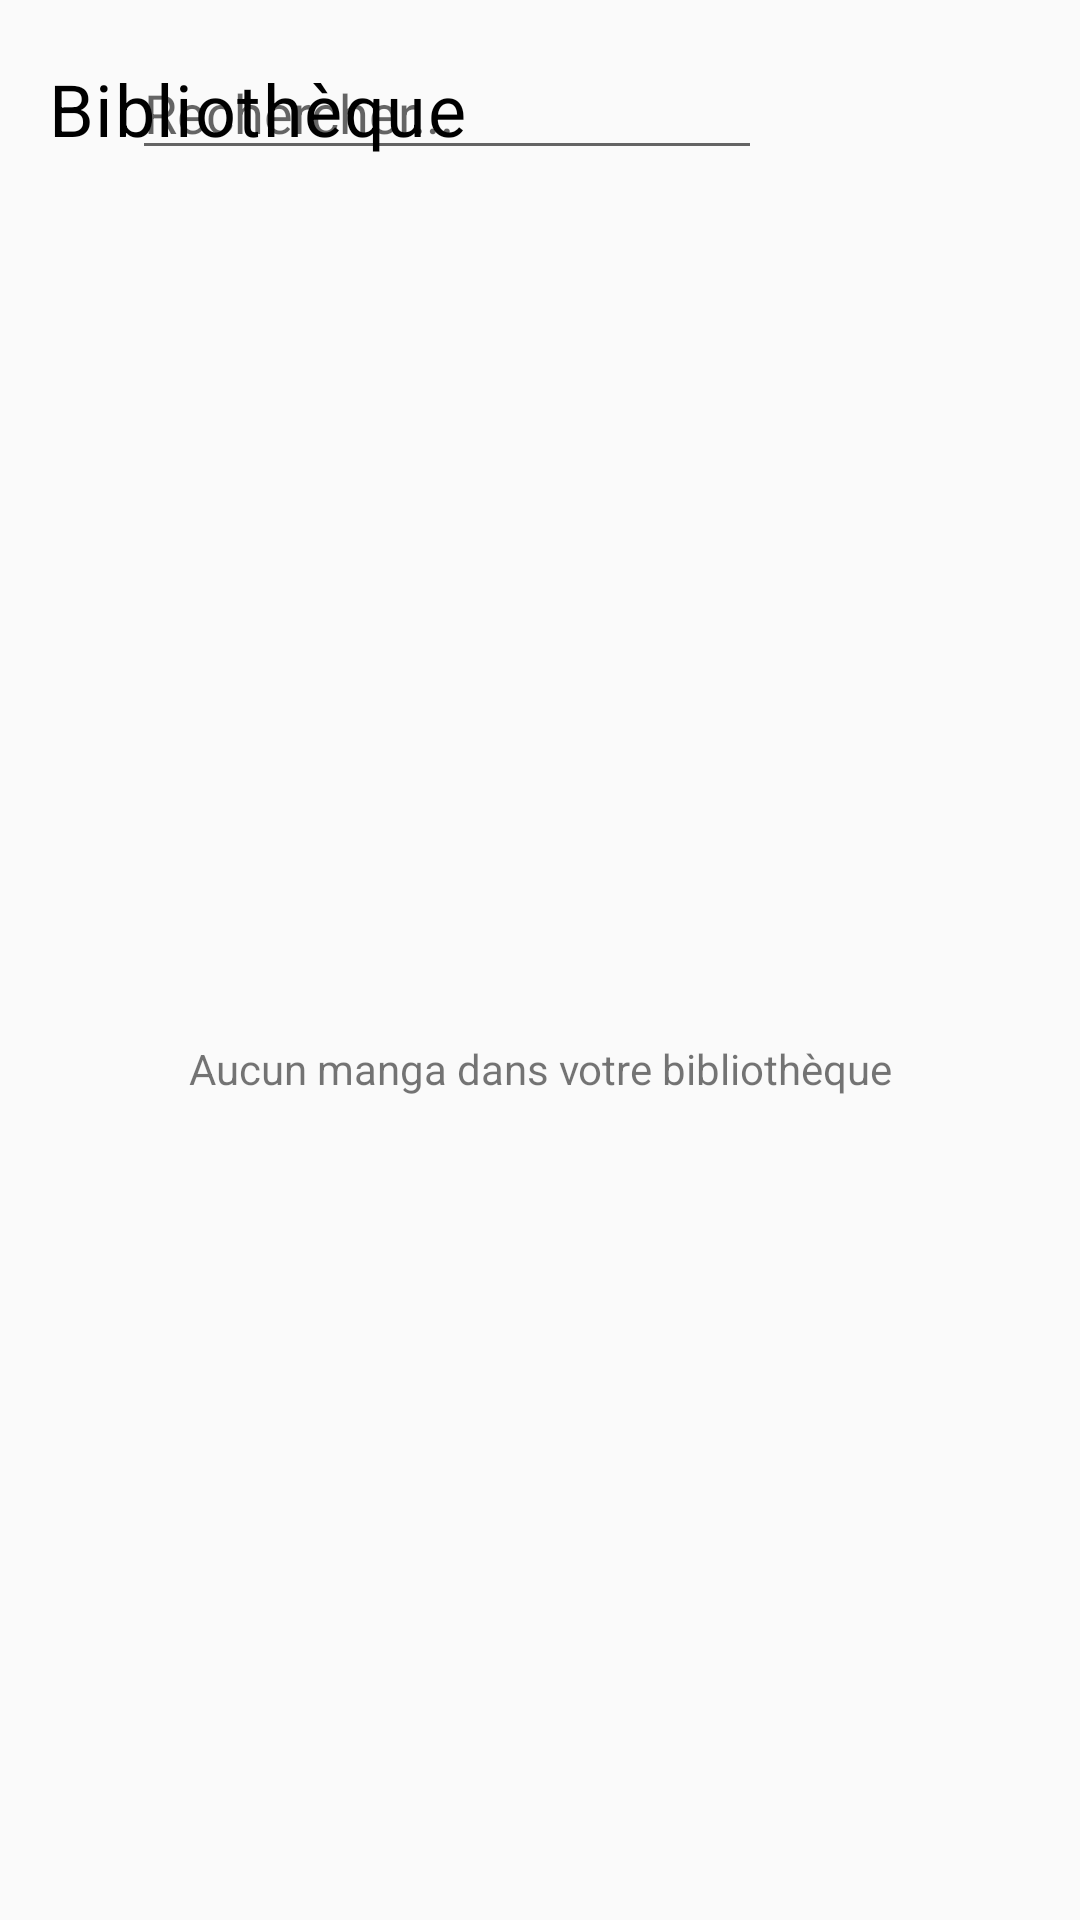

Produce the Android XML layout that renders to this screen, including the resource entries it uses.
<!-- AndroidManifest.xml: application theme AppTheme -->
<!-- res/layout/fragment_bibliotheque.xml -->
<?xml version="1.0" encoding="utf-8"?>
<androidx.constraintlayout.widget.ConstraintLayout xmlns:android="http://schemas.android.com/apk/res/android"
    xmlns:app="http://schemas.android.com/apk/res-auto"
    xmlns:tools="http://schemas.android.com/tools"
    android:id="@+id/frameLayout"
    android:layout_width="match_parent"
    android:layout_height="match_parent"
    tools:context=".ui.fragments.BibliothequeFragment">

    <androidx.constraintlayout.widget.ConstraintLayout
        android:id="@+id/constraintLayout"
        android:layout_width="0dp"
        android:layout_height="72dp"
        app:layout_constraintEnd_toEndOf="parent"
        app:layout_constraintStart_toStartOf="parent"
        app:layout_constraintTop_toTopOf="parent">

        <TextView
            android:id="@+id/fragment_bibliotheque_toolbar_title"
            android:layout_width="wrap_content"
            android:layout_height="wrap_content"
            android:layout_marginStart="16dp"
            android:letterSpacing="0.02"
            android:text="@string/bibliotheque"
            android:textAllCaps="false"
            android:textColor="#000000"
            android:textSize="24sp"
            app:layout_constraintBottom_toBottomOf="parent"
            app:layout_constraintStart_toStartOf="parent"
            app:layout_constraintTop_toTopOf="parent" />

        <Button
            android:id="@+id/fragment_bibliotheque_toolbar_search_btn"
            android:layout_width="24dp"
            android:layout_height="24dp"
            android:layout_marginEnd="16dp"
            android:background="@drawable/ic_baseline_search_24"
            android:contentDescription="@string/search"
            app:layout_constraintBottom_toBottomOf="parent"
            app:layout_constraintEnd_toEndOf="parent"
            app:layout_constraintTop_toTopOf="parent"
            tools:ignore="TouchTargetSizeCheck" />

        <Button
            android:id="@+id/fragment_bibliotheque_toolbar_back_btn"
            android:layout_width="24dp"
            android:layout_height="24dp"
            android:layout_marginStart="16dp"
            android:background="@drawable/ic_baseline_arrow_back_24"
            android:clickable="true"
            android:contentDescription="@string/search"
            app:layout_constraintBottom_toBottomOf="parent"
            app:layout_constraintStart_toStartOf="parent"
            app:layout_constraintTop_toTopOf="parent"
            tools:ignore="TouchTargetSizeCheck" />

        <EditText
            android:id="@+id/fragment_bibliotheque_toolbar_search_edit"
            android:layout_width="wrap_content"
            android:layout_height="wrap_content"
            android:layout_marginStart="4dp"
            android:ems="10"
            android:hint="Rechercher..."
            app:layout_constraintBottom_toBottomOf="parent"
            app:layout_constraintStart_toEndOf="@+id/fragment_bibliotheque_toolbar_back_btn"
            app:layout_constraintTop_toTopOf="parent"
            tools:ignore="TouchTargetSizeCheck" />

    </androidx.constraintlayout.widget.ConstraintLayout>

    <androidx.recyclerview.widget.RecyclerView
        android:id="@+id/fragment_bibliotheque_recycler"
        android:layout_width="0dp"
        android:layout_height="0dp"
        app:layout_constraintBottom_toBottomOf="parent"
        app:layout_constraintEnd_toEndOf="parent"
        app:layout_constraintStart_toStartOf="parent"
        app:layout_constraintTop_toBottomOf="@+id/constraintLayout" />

    <TextView
        android:id="@+id/fragment_bibliotheque_textView"
        android:layout_width="wrap_content"
        android:layout_height="wrap_content"
        android:gravity="center"
        android:text="@string/no_manga_biblio"
        android:textAlignment="center"
        app:layout_constraintBottom_toBottomOf="parent"
        app:layout_constraintEnd_toEndOf="parent"
        app:layout_constraintStart_toStartOf="parent"
        app:layout_constraintTop_toBottomOf="@+id/constraintLayout" />

</androidx.constraintlayout.widget.ConstraintLayout>
<!-- resources referenced by this layout -->
<resources>
  <string name="bibliotheque">Bibliothèque</string>
  <string name="no_manga_biblio">Aucun manga dans votre bibliothèque</string>
  <string name="search">search</string>
  <style name="AppTheme" parent="android:Theme.Material.Light.NoActionBar">
          <item name="android:statusBarColor">@color/design_default_color_on_primary</item>
      </style>
</resources>
